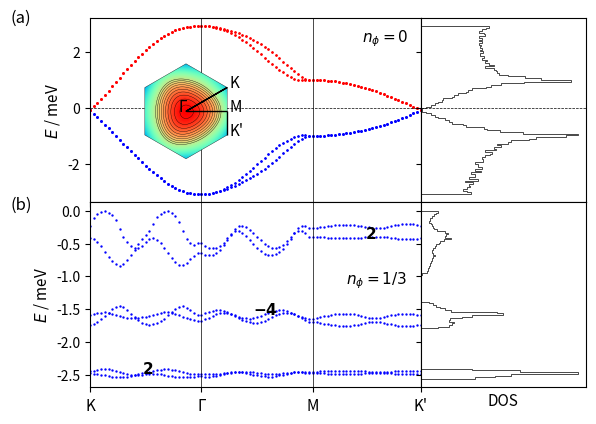

The script that saved this image:
# coding=utf-8
import numpy as np
import matplotlib.pyplot as plt
import sys
from itertools import product
import matplotlib.gridspec as gridspec
from matplotlib.patches import Polygon
import matplotlib.patches as patches

# lattice vectors (normalized)

a1 = (1/2) * np.array([np.sqrt(3), 1])
a2 = (1/2) * np.array([np.sqrt(3), -1])
avec = np.vstack((a1, a2))

# reciprocal lattice vectors

b1 = (2.*np.pi) * np.array([1/np.sqrt(3), 1])
b2 = (2.*np.pi) * np.array([1/np.sqrt(3), -1])
bvec = np.vstack((b1, b2))

# high symmetry points

K1 = np.array([2/3, 1/3])
K2 = np.array([1/3, 2/3])
GA = np.array([0., 0.])
MM = np.array([0.5, 0.5])


def min_hamiltonian(k, num_bands_1):

    # t1, t2, t2dash = 0.331, -0.01, 0.097
    t1, t2, t2dash = 1, -0.01, 0.04
    # t1, t2, t2dash = 1, -0.025, 1/18.8

    delta = np.zeros((3, 2))
    delta[0, :] = (1 / 3) * avec[0, :] + (1 / 3) * avec[1, :]
    delta[1, :] = (-2 / 3) * avec[0, :] + (1 / 3) * avec[1, :]
    delta[2, :] = (1 / 3) * avec[0, :] + (-2 / 3) * avec[1, :]

    fifthNN = np.zeros((6, 2))
    fifthNN[0, :] = -avec[0, :] - avec[1, :]
    fifthNN[1, :] = -avec[0, :] + 2*avec[1, :]
    fifthNN[2, :] = 2*avec[0, :] - avec[1, :]
    fifthNN[3, :] = avec[0, :] + avec[1, :]
    fifthNN[4, :] = -2*avec[0, :] + avec[1, :]
    fifthNN[5, :] = avec[0, :] - 2*avec[1, :]

    Hamiltonian = np.zeros((num_bands_1, num_bands_1), dtype=np.complex128)

    f = 0
    for i in range(3):
        f += t1 * np.exp(1j * k.dot(delta[i, :]))
    f2 = 0
    for i in [0, 1, 2]:  # range(3)
        f2 += (t2 - 1j * t2dash/2) * np.exp(1j * k.dot(fifthNN[i, :]))
    xi = 0
    for i in [0, 1, 2]:  # range(3)
        xi += (t2dash/2) * np.exp(1j * k.dot(fifthNN[i, :]))

    # spin up block

    Hamiltonian[0][0] = f2 + np.conj(f2)
    Hamiltonian[0][1] = f
    Hamiltonian[1][0] = np.conj(f)
    Hamiltonian[1][1] = f2 + np.conj(f2)

    Hamiltonian[0][2] = xi  #- np.conj(xi)
    Hamiltonian[1][3] = xi  #- np.conj(xi)

    Hamiltonian[2][0] = -np.conj(xi)  # np.conj(Hamiltonian[0][2])
    Hamiltonian[3][1] = -np.conj(xi)  # np.conj(Hamiltonian[1][3])

    Hamiltonian[2][2] = Hamiltonian[0][0]
    Hamiltonian[2][3] = Hamiltonian[0][1]
    Hamiltonian[3][2] = Hamiltonian[1][0]
    Hamiltonian[3][3] = Hamiltonian[1][1]

    # spin down block (the minimal model is spin degenerate)

    Hamiltonian[4][4] = Hamiltonian[0][0]
    Hamiltonian[4][5] = Hamiltonian[0][1]
    Hamiltonian[5][4] = Hamiltonian[1][0]
    Hamiltonian[5][5] = Hamiltonian[1][1]

    Hamiltonian[4][6] = Hamiltonian[0][2]
    Hamiltonian[5][7] = Hamiltonian[1][3]

    Hamiltonian[6][4] = Hamiltonian[2][0]
    Hamiltonian[7][5] = Hamiltonian[3][1]

    Hamiltonian[6][6] = Hamiltonian[2][2]
    Hamiltonian[6][7] = Hamiltonian[2][3]
    Hamiltonian[7][6] = Hamiltonian[3][2]
    Hamiltonian[7][7] = Hamiltonian[3][3]

    return Hamiltonian


def hamiltonian(k, num_bands_1):

    # t1, t2, t2dash = 0.331, -0.01, 0.097
    t1, t2, t2dash = 1, -0.01, 0.04
    # t1, t2, t2dash = 2, 0.05, 0.2

    delta = np.zeros((3, 2))
    delta[0, :] = (1 / 3) * avec[0, :] + (1 / 3) * avec[1, :]
    delta[1, :] = (-2 / 3) * avec[0, :] + (1 / 3) * avec[1, :]
    delta[2, :] = (1 / 3) * avec[0, :] + (-2 / 3) * avec[1, :]

    secondNN = np.zeros((6, 2))
    # positive direction for A sites / negative direction for B sites
    secondNN[0, :] = avec[0, :]
    secondNN[1, :] = -avec[0, :] + avec[1, :]
    secondNN[2, :] = -avec[1, :]
    # negative direction for A sites / positive direction for B sites
    secondNN[3, :] = avec[1, :]
    secondNN[4, :] = -avec[0, :]
    secondNN[5, :] = avec[0, :] - avec[1, :]

    fifthNN = np.zeros((6, 2))
    fifthNN[0, :] = -avec[0, :] - avec[1, :]
    fifthNN[1, :] = -avec[0, :] + 2*avec[1, :]
    fifthNN[2, :] = 2*avec[0, :] - avec[1, :]
    fifthNN[3, :] = avec[0, :] + avec[1, :]
    fifthNN[4, :] = -2*avec[0, :] + avec[1, :]
    fifthNN[5, :] = avec[0, :] - 2*avec[1, :]

    Hamiltonian = np.zeros((num_bands_1, num_bands_1), dtype=np.complex128)

    f = 0
    for i in range(3):
        f += t1 * np.exp(1j * k.dot(delta[i, :]))
    f2 = 0
    for i in range(0, 3):
        f2 += t2 * np.exp(1j * k.dot(fifthNN[i, :]))
    xi = 0
    for i in range(3):
        xi += t2dash * np.exp(1j * k.dot(fifthNN[i, :]))

    # spin up block

    Hamiltonian[0][0] = f2 + np.conj(f2)
    Hamiltonian[0][1] = f
    Hamiltonian[1][0] = np.conj(f)
    Hamiltonian[1][1] = np.conj(f2) + f2

    Hamiltonian[0][2] = xi - np.conj(xi)
    Hamiltonian[1][3] = xi - np.conj(xi)

    Hamiltonian[2][0] = np.conj(Hamiltonian[0][2])
    Hamiltonian[3][1] = np.conj(Hamiltonian[1][3])

    Hamiltonian[2][2] = Hamiltonian[0][0]
    Hamiltonian[2][3] = Hamiltonian[0][1]
    Hamiltonian[3][2] = Hamiltonian[1][0]
    Hamiltonian[3][3] = Hamiltonian[1][1]

    # spin down block (the minimal model is spin degenerate)

    Hamiltonian[4][4] = Hamiltonian[0][0]
    Hamiltonian[4][5] = Hamiltonian[0][1]
    Hamiltonian[5][4] = Hamiltonian[1][0]
    Hamiltonian[5][5] = Hamiltonian[1][1]

    Hamiltonian[4][6] = Hamiltonian[0][2]
    Hamiltonian[5][7] = Hamiltonian[1][3]

    Hamiltonian[6][4] = Hamiltonian[2][0]
    Hamiltonian[7][5] = Hamiltonian[3][1]

    Hamiltonian[6][6] = Hamiltonian[2][2]
    Hamiltonian[6][7] = Hamiltonian[2][3]
    Hamiltonian[7][6] = Hamiltonian[3][2]
    Hamiltonian[7][7] = Hamiltonian[3][3]

    return Hamiltonian


def hamiltonian2(k, M, p, q):

    # t1, t2, t2dash = 0.331, -0.01, 0.097
    t1, t2, t2dash = 1, -0.01, 0.04
    a = 1
    c = np.sqrt(3) * a / 6  # ... / 6
    eta = 1 * k[0] * M * a / 2  # 3 * ...
    alpha = float(p / q)

    matrix = np.zeros(shape=(M, M), dtype=np.complex128)

    def A(phi, m):
        return t2 * (2 * np.cos(4 * np.pi * phi * m + 12 * k[1] * c)
                     + 2 * np.cos(2 * np.pi * phi * (m - 3 / 2) + 6 * k[1] * c)
                     + 2 * np.cos(2 * np.pi * phi * (m + 3 / 2) + 6 * k[1] * c) + 3) \
               + t2dash * (-2 * np.cos(4 * np.pi * phi * m + 12 * k[1] * c)
                           - 2 * np.cos(2 * np.pi * phi * (m - 3 / 2) + 6 * k[1] * c)
                           - 2 * np.cos(2 * np.pi * phi * (m + 3 / 2) + 6 * k[1] * c) - 9)

    def B(phi, m):
        return t1 * (2 * np.exp(1j * np.pi * phi / 3) * np.cos(np.pi * phi * (m + 1 / 2) + 3 * k[1] * c))

    def C(phi):
        return t1 * np.exp(1j * np.pi * phi / 3)

    def D(phi, m):
        return t2 * (2 * np.cos(np.pi * phi * (m - 5 / 2) + 3 * k[1] * c)
                     + 2 * np.cos(np.pi * phi * (m + 7 / 2) + 3 * k[1] * c)
                     + 2 * np.cos(3 * np.pi * phi * (m - 1 / 2) + 9 * k[1] * c)
                     + 2 * np.cos(3 * np.pi * phi * (m + 3 / 2) + 9 * k[1] * c)) \
               + t2dash * (-2 * np.cos(np.pi * phi * (m - 5 / 2) + 3 * k[1] * c)
                           - 2 * np.cos(np.pi * phi * (m + 7 / 2) + 3 * k[1] * c)
                           - 2 * np.cos(3 * np.pi * phi * (m - 1 / 2) + 9 * k[1] * c)
                           - 2 * np.cos(3 * np.pi * phi * (m + 3 / 2) + 9 * k[1] * c))

    def G(phi, m):
        return t2 * (2 * np.cos(2 * np.pi * phi * (m + 1) + 6 * k[1] * c)
                     + 2 * np.cos(3 * np.pi * phi)) \
               + t2dash * (-2 * np.cos(2 * np.pi * phi * (m + 1) + 6 * k[1] * c)
                           - 2 * np.cos(3 * np.pi * phi))

    for i in range(M):
        matrix[i, i] = A(alpha, i + 1)
    for i in range(M - 1):
        matrix[i, i + 1] = B(alpha, i + 1)
        matrix[i + 1, i] = np.conj(B(alpha, i + 1))
    for i in range(M - 2):
        matrix[i, i + 2] = np.conj(C(alpha))
        matrix[i + 2, i] = C(alpha)
    for i in range(M - 3):
        matrix[i, i + 3] = D(alpha, i + 2)
        matrix[i + 3, i] = D(alpha, i + 2)
    for i in range(M - 6):
        matrix[i, i + 6] = G(alpha, i + 3)
        matrix[i + 6, i] = G(alpha, i + 3)

    # top-right
    matrix[0][M - 1] = np.conj(B(alpha, M)) * np.exp(-1j * eta)

    matrix[0][M - 2] = C(alpha) * np.exp(-1j * eta)
    matrix[1][M - 1] = C(alpha) * np.exp(-1j * eta)

    matrix[0][M - 3] = D(alpha, M - 1) * np.exp(-1j * eta)
    matrix[1][M - 2] = D(alpha, M) * np.exp(-1j * eta)
    matrix[2][M - 1] = D(alpha, 1) * np.exp(-1j * eta)

    matrix[0][M - 6] = G(alpha, M - 3) * np.exp(-1j * eta)
    matrix[1][M - 5] = G(alpha, M - 2) * np.exp(-1j * eta)
    matrix[2][M - 4] = G(alpha, M - 1) * np.exp(-1j * eta)
    matrix[3][M - 3] = G(alpha, M) * np.exp(-1j * eta)
    matrix[4][M - 2] = G(alpha, 1) * np.exp(-1j * eta)
    matrix[5][M - 1] = G(alpha, 2) * np.exp(-1j * eta)

    # bottom-left
    matrix[M - 1][0] = B(alpha, M) * np.exp(1j * eta)

    matrix[M - 2][0] = np.conj(C(alpha)) * np.exp(1j * eta)
    matrix[M - 1][1] = np.conj(C(alpha)) * np.exp(1j * eta)

    matrix[M - 3][0] = D(alpha, M - 1) * np.exp(1j * eta)
    matrix[M - 2][1] = D(alpha, M) * np.exp(1j * eta)
    matrix[M - 1][2] = D(alpha, 1) * np.exp(1j * eta)

    matrix[M - 6][0] = G(alpha, M - 3) * np.exp(1j * eta)
    matrix[M - 5][1] = G(alpha, M - 2) * np.exp(1j * eta)
    matrix[M - 4][2] = G(alpha, M - 1) * np.exp(1j * eta)
    matrix[M - 3][3] = G(alpha, M) * np.exp(1j * eta)
    matrix[M - 2][4] = G(alpha, 1) * np.exp(1j * eta)
    matrix[M - 1][5] = G(alpha, 2) * np.exp(1j * eta)

    return matrix


def berry_curv(ev, ev_alpha, ev_beta, ev_alpha_beta):

    bc = - np.imag(np.log(np.conj(ev).dot(ev_alpha) * np.conj(ev_alpha).dot(ev_alpha_beta)
                          * np.conj(ev_alpha_beta).dot(ev_beta) * np.conj(ev_beta).dot(ev)))

    return bc


def multi_berry_curv(ev1, ev1_alpha, ev1_beta, ev1_alpha_beta, ev2, ev2_alpha, ev2_beta, ev2_alpha_beta):

    matrix1 = np.zeros((2, 2), dtype=np.complex128)
    matrix1[0][0] = np.conj(ev1).dot(ev1_alpha)
    matrix1[0][1] = np.conj(ev1).dot(ev2_alpha)
    matrix1[1][0] = np.conj(ev2).dot(ev1_alpha)
    matrix1[1][1] = np.conj(ev2).dot(ev2_alpha)

    matrix2 = np.zeros((2, 2), dtype=np.complex128)
    matrix2[0][0] = np.conj(ev1_alpha).dot(ev1_alpha_beta)
    matrix2[0][1] = np.conj(ev1_alpha).dot(ev2_alpha_beta)
    matrix2[1][0] = np.conj(ev2_alpha).dot(ev1_alpha_beta)
    matrix2[1][1] = np.conj(ev2_alpha).dot(ev2_alpha_beta)

    matrix3 = np.zeros((2, 2), dtype=np.complex128)
    matrix3[0][0] = np.conj(ev1_alpha_beta).dot(ev1_beta)
    matrix3[0][1] = np.conj(ev1_alpha_beta).dot(ev2_beta)
    matrix3[1][0] = np.conj(ev2_alpha_beta).dot(ev1_beta)
    matrix3[1][1] = np.conj(ev2_alpha_beta).dot(ev2_beta)

    matrix4 = np.zeros((2, 2), dtype=np.complex128)
    matrix4[0][0] = np.conj(ev1_beta).dot(ev1)
    matrix4[0][1] = np.conj(ev1_beta).dot(ev2)
    matrix4[1][0] = np.conj(ev2_beta).dot(ev1)
    matrix4[1][1] = np.conj(ev2_beta).dot(ev2)

    multi_bc = - np.imag(np.log(np.linalg.det(matrix1) * np.linalg.det(matrix2) * np.linalg.det(matrix3) * np.linalg.det(matrix4)))

    return multi_bc


if __name__ == '__main__':

    ####################
    # 1) Minimal model #
    ####################

    num_bands_1 = 8

    ####################################################################################################################

    count, nk = 0, 30

    eigval_bands_1 = np.zeros((num_bands_1, 3*nk))

    for i in range(nk):
        k = K1 - K1 * float(i) / float(nk - 1)
        k = np.matmul(k, bvec)
        eigvals = np.linalg.eigvals(hamiltonian(k, num_bands_1))
        idx = np.argsort(eigvals)
        for band in range(num_bands_1):
            eigval_bands_1[band, count] = np.real(eigvals[idx[band]])
        count += 1

    for i in range(nk):
        k = GA + (MM - GA) * float(i) / float(nk - 1)
        k = np.matmul(k, bvec)
        eigvals = np.linalg.eigvals(hamiltonian(k, num_bands_1))
        idx = np.argsort(eigvals)
        for band in range(num_bands_1):
            eigval_bands_1[band, count] = np.real(eigvals[idx[band]])
        count += 1

    for i in range(nk):
        k = MM + (K2 - MM) * float(i) / float(nk - 1)
        k = np.matmul(k, bvec)
        eigvals = np.linalg.eigvals(hamiltonian(k, num_bands_1))
        idx = np.argsort(eigvals)
        for band in range(num_bands_1):
            eigval_bands_1[band, count] = np.real(eigvals[idx[band]])
        count += 1

    ####################################################################################################################

    samples_x, samples_y = 101, 101
    max_idx_x, max_idx_y = samples_x - 1, samples_y - 1

    energy_matrix_1 = np.zeros((num_bands_1, samples_x, samples_y))
    u_matrix_1 = np.zeros((num_bands_1, num_bands_1, samples_x, samples_y), dtype=np.complex128)

    for idx_x in range(samples_x):
        frac_kx = idx_x / max_idx_x
        for idx_y in range(samples_y):
            frac_ky = idx_y/max_idx_y

            # # wavevector used for u (depends on boundary conditions)
            # if idx_x == max_idx_x and idx_y == max_idx_y:
            #     k_u = np.matmul(np.array([0, 0]), bvec)
            # elif idx_x == max_idx_x:
            #     k_u = np.matmul(np.array([0, frac_ky]), bvec)
            # elif idx_y == max_idx_y:
            #     k_u = np.matmul(np.array([frac_kx, 0]), bvec)
            # else:
            #     k_u = np.matmul(np.array([frac_kx, frac_ky]), bvec)

            k_u = np.matmul(np.array([frac_kx, frac_ky]), bvec)

            eigvals, eigvecs = np.linalg.eig(hamiltonian(k_u, num_bands_1))
            idx = np.argsort(eigvals)
            for band in range(num_bands_1):
                energy_matrix_1[band, idx_x, idx_y] = np.real(eigvals[idx[band]])
                u_matrix_1[:, band, idx_x, idx_y] = eigvecs[:, idx[band]]

    berry_flux_matrix_1 = np.zeros((num_bands_1, samples_x-1, samples_y-1))

    for band in range(num_bands_1):
        for idx_x in range(max_idx_x):
            for idx_y in range(max_idx_y):
                berry_flux_matrix_1[band, idx_x, idx_y] = berry_curv(u_matrix_1[:, band, idx_x, idx_y],
                                                                     u_matrix_1[:, band, idx_x + 1, idx_y],
                                                                     u_matrix_1[:, band, idx_x, idx_y + 1],
                                                                     u_matrix_1[:, band, idx_x + 1, idx_y + 1])

    chern_numbers_1 = np.zeros(num_bands_1)
    for band in range(num_bands_1):
        chern_numbers_1[band] = np.sum(berry_flux_matrix_1[band, :, :]) / (2 * np.pi)

    ########################################
    # 2) Minimal model with magnetic field #
    ########################################

    p, q = 1, 3

    if p % 2 == 0:
        M = q
    else:
        M = 2 * q

    # reciprocal lattice vectors
    b1_2 = (2. * np.pi / q) * np.array([1, -1 / np.sqrt(3)])
    b2_2 = (2. * np.pi) * np.array([0, 2 / np.sqrt(3)])
    bvec_2 = np.vstack((b1_2, b2_2))

    ####################################################################################################################

    count, nk = 0, 30

    eigval_bands_2 = np.zeros((M, 3 * nk))

    for i in range(nk):
        k = K1 - K1 * float(i) / float(nk - 1)
        k = np.matmul(k, bvec)
        eigvals = np.linalg.eigvals(hamiltonian2(k, M, p, q))
        idx = np.argsort(eigvals)
        for band in range(M):
            #eigval_bands_2[band, count] = np.real(+np.sqrt(3 + eigvals[idx[band]]))
            eigval_bands_2[(M-1) - band, count] = np.real(-np.sqrt(3 + eigvals[idx[band]]))
        count += 1

    for i in range(nk):
        k = GA + (MM - GA) * float(i) / float(nk - 1)
        k = np.matmul(k, bvec)
        eigvals = np.linalg.eigvals(hamiltonian2(k, M, p, q))
        idx = np.argsort(eigvals)
        for band in range(M):
            #eigval_bands_2[band, count] = np.real(+np.sqrt(3 + eigvals[idx[band]]))
            eigval_bands_2[(M-1) - band, count] = np.real(-np.sqrt(3 + eigvals[idx[band]]))
        count += 1

    for i in range(nk):
        k = MM + (K2 - MM) * float(i) / float(nk - 1)
        k = np.matmul(k, bvec)
        eigvals = np.linalg.eigvals(hamiltonian2(k, M, p, q))
        idx = np.argsort(eigvals)
        for band in range(M):
            #eigval_bands_2[band, count] = np.real(+np.sqrt(3 + eigvals[idx[band]]))
            eigval_bands_2[(M-1) - band, count] = np.real(-np.sqrt(3 + eigvals[idx[band]]))
        count += 1

    ####################################################################################################################

    samples_x, samples_y = 101, 101
    max_idx_x, max_idx_y = samples_x - 1, samples_y - 1

    energy_matrix_2 = np.zeros((M, samples_x, samples_y))
    u_matrix_2 = np.zeros((M, M, samples_x, samples_y), dtype=np.complex128)

    for idx_x in range(samples_x):
        frac_kx = idx_x / max_idx_x
        for idx_y in range(samples_y):
            frac_ky = idx_y / max_idx_y

            # # wavevector used for u (depends on boundary conditions)
            # if idx_x == max_idx_x and idx_y == max_idx_y:
            #     k_u = np.matmul(np.array([0, 0]), bvec)
            # elif idx_x == max_idx_x:
            #     k_u = np.matmul(np.array([0, frac_ky]), bvec)
            # elif idx_y == max_idx_y:
            #     k_u = np.matmul(np.array([frac_kx, 0]), bvec)
            # else:
            #     k_u = np.matmul(np.array([frac_kx, frac_ky]), bvec)

            k_u = np.matmul(np.array([frac_kx, frac_ky]), bvec_2)

            eigvals, eigvecs = np.linalg.eig(hamiltonian2(k_u, M, p, q))
            idx = np.argsort(eigvals)
            for band in range(M):
                energy_matrix_2[(M-1) - band, idx_x, idx_y] = np.real(-np.sqrt(3 + eigvals[idx[band]]))
                u_matrix_2[:, (M-1) - band, idx_x, idx_y] = eigvecs[:, idx[band]]

    berry_flux_matrix_2 = np.zeros((M, samples_x - 1, samples_y - 1))

    # for band in range(M):
    #     for idx_x in range(max_idx_x):
    #         for idx_y in range(max_idx_y):
    #             berry_flux_matrix_2[band, idx_x, idx_y] = berry_curv(u_matrix_2[:, band, idx_x, idx_y],
    #                                                                  u_matrix_2[:, band, idx_x + 1, idx_y],
    #                                                                  u_matrix_2[:, band, idx_x, idx_y + 1],
    #                                                                  u_matrix_2[:, band, idx_x + 1, idx_y + 1])

    for band in range(0, M, 2):
        for idx_x in range(max_idx_x):
            for idx_y in range(max_idx_y):
                berry_flux_matrix_2[band, idx_x, idx_y] = multi_berry_curv(u_matrix_2[:, band, idx_x, idx_y],
                                                                           u_matrix_2[:, band, idx_x + 1, idx_y],
                                                                           u_matrix_2[:, band, idx_x, idx_y + 1],
                                                                           u_matrix_2[:, band, idx_x + 1, idx_y + 1],
                                                                           u_matrix_2[:, band+1, idx_x, idx_y],
                                                                           u_matrix_2[:, band+1, idx_x + 1, idx_y],
                                                                           u_matrix_2[:, band+1, idx_x, idx_y + 1],
                                                                           u_matrix_2[:, band+1, idx_x + 1, idx_y + 1])
                berry_flux_matrix_2[band+1, idx_x, idx_y] = berry_flux_matrix_2[band, idx_x, idx_y]

    chern_numbers_2 = np.zeros(M)
    for band in range(0, M, 2):
        chern_numbers_2[band] = np.sum(berry_flux_matrix_2[band, :, :]) / (2 * np.pi)
        print("Chern number ( band", band, ") = ", chern_numbers_2[band])

    ##############
    # Final Plot #
    ##############

    fig = plt.figure()  # figsize=(6, 4)

    gs = gridspec.GridSpec(2, 2, width_ratios=[2, 1], height_ratios=[1, 1])

    ax0 = plt.subplot(gs[0])
    ax4 = plt.subplot(gs[0])

    # color index
    # colors = plt.cm.RdBu_r(np.linspace(0, 1, 2))
    cidx = ['b', 'b', 'b', 'b', 'r', 'r', 'r', 'r']

    for nb in range(num_bands_1):
        plt.scatter(np.linspace(0, 89, 90), eigval_bands_1[nb, :], c=cidx[nb], s=0.5)
    ax0.set_ylabel('$E$ / meV', fontsize=11)
    ax0.axvline(30, color='k', linewidth=0.5)
    ax0.axvline(60, color='k', linewidth=0.5)
    ax0.axhline(0, color='k', linewidth=0.5, ls='--')
    plt.xlim((0, 89))
    plt.setp(ax0.get_xticklabels(), visible=False)
    # ax0.text(10, 0.1, '(a) $B_z=0$')
    ax0.tick_params(axis='both', which='major', labelsize=10)

    ##################################################

    left, bottom, width, height = [0.175, 0.585, 0.2, 0.2]
    ax4 = fig.add_axes([left, bottom, width, height])

    # hexagon = Polygon(((-1, 0), (-0.5, np.sqrt(3) / 2), (0.5, np.sqrt(3) / 2), (1, 0), (0.5, -np.sqrt(3) / 2),
    #                    (-0.5, -np.sqrt(3) / 2)), fc=(1, 1, 0.8, 1), ec="g", ls="-", lw=0.5)
    #
    # ax4.add_artist(hexagon)
    #
    # ax4.set_xlim([-1, 1])
    # ax4.set_ylim([-1, 1])
    #
    # ax4.arrow(0.5, np.sqrt(3) / 2, -0.5, -np.sqrt(3) / 2, color='k', head_width=0.05, length_includes_head=True, lw=1)
    # ax4.arrow(0, 0, 3 / 4, np.sqrt(3) / 4, color='k', head_width=0.05, length_includes_head=True, lw=1)
    # ax4.arrow(3 / 4, np.sqrt(3) / 4, 0.25, -np.sqrt(3) / 4, color='k', head_width=0.05, length_includes_head=True, lw=1)
    #
    # ax4.text(-0.1, 0, "Γ")
    # ax4.text(1 / 2, np.sqrt(3) / 2, "K")
    # ax4.text(3 / 4, np.sqrt(3) / 4, "M")
    # ax4.text(1, 0, "K'")
    #
    # ax4.set_aspect('equal', adjustable='box')
    # ax4.axis('off')

    num_bands_1 = 8
    max_kx, max_ky = 101, 101

    eigval_bands_1 = np.zeros((num_bands_1, max_kx, max_ky))

    for idx_kx in range(max_kx):
        kx = -np.pi + idx_kx * (2 * np.pi / max_kx)
        for idx_ky in range(max_ky):
            ky = -np.pi + idx_ky * (2 * np.pi / max_ky)
            eigvals = np.linalg.eigvals(min_hamiltonian(np.array([kx, ky]), num_bands_1))
            idx = np.argsort(eigvals)
            for band in range(num_bands_1):
                eigval_bands_1[band, idx_kx, idx_ky] = np.real(eigvals[idx[band]])

    kx = range(max_kx)
    ky = range(max_ky)

    KX, KY = np.meshgrid(kx, ky)

    E1 = np.zeros(num_bands_1, dtype=object)

    i = 7

    E1[i] = eigval_bands_1[i, KX, KY]
    hex = patches.RegularPolygon((50, 50), 6, radius=50, orientation=0, facecolor='none', edgecolor='k', lw=0.25)
    ax4.add_patch(hex)
    im = ax4.imshow(E1[i], cmap=plt.get_cmap('rainbow'), clip_path=hex, clip_on=True)
    cset = ax4.contour(E1[i], np.arange(2, 4, 0.1), linewidths=0.25, colors='black')
    for collection in cset.collections:
        collection.set_clip_path(hex)

    plt.axis('off')

    radius = 50
    center = 50

    ax4.arrow(center + radius * np.cos(np.pi / 6), center, 0, radius * np.sin(np.pi / 6), color='k', head_width=0, head_length=0,
              length_includes_head=True, lw=1)
    ax4.arrow(center + radius * np.cos(np.pi / 6), center-radius * np.sin(np.pi / 6), -radius * np.cos(np.pi / 6), +radius * np.sin(np.pi / 6), color='k', head_width=0, head_length=0,
              length_includes_head=True, lw=1)
    ax4.arrow(center, center, radius * np.cos(np.pi / 6), 0, color='k', head_width=0, head_length=0, length_includes_head=True,
              lw=1)

    ax4.text(center-0.15*center, center, "Γ", fontsize=11)
    ax4.text(center + radius * np.cos(np.pi / 6)+0.05*center, center - radius * np.sin(np.pi / 6) + 0*center, "K", fontsize=11)
    ax4.text(center + radius * np.cos(np.pi / 6)+0.05*center, center + 0*center, "M", fontsize=11)
    ax4.text(center + radius * np.cos(np.pi / 6)+0.05*center, center + radius * np.sin(np.pi / 6) + 0*center, "K'", fontsize=11)

    ####################################################################################################################

    ax1 = plt.subplot(gs[1], sharey=ax0)
    n, bins, patches = ax1.hist(np.ndarray.flatten(energy_matrix_1), 100,
                                density=False, orientation='horizontal', histtype='step', color='k',  lw=0.5)
    plt.setp(ax1.get_yticklabels(), visible=False)
    ax1.axhline(0, color='k', linewidth=0.5, ls='--')
    plt.xticks([1000, 2000], ["1000", "2000"])
    plt.setp(ax1.get_xticklabels(), visible=False)

    gs.update(wspace=0)

########################################################################################################################

    ax2 = plt.subplot(gs[2])

    # color index
    # colors = plt.cm.RdBu_r(np.linspace(0, 1, 2 * M))
    # cidx = np.zeros(2 * M, dtype=int)
    # for i in range(M):
    #     cidx[i] = M + i
    #     cidx[M + i] = (M - 1) - i

    for nb in range(M):
        plt.scatter(np.linspace(0, 89, 90), eigval_bands_2[nb, :], c='b', s=0.5)
    # ax2.set_xlabel('Path')
    ax2.set_ylabel('$E$ / meV', fontsize=11)
    ax2.tick_params(axis='both', which='major', labelsize=10)
    ax2.axvline(30, color='k', linewidth=0.5)
    ax2.axvline(60, color='k', linewidth=0.5)

    for band in range(0, M, 2):
        ax2.text(14+band*15, eigval_bands_2[band, band*int(89/(M-1))], "$\mathbf{{{}}}$".format(int(round(chern_numbers_2[band]))), fontsize=11)

    #ax2.axhline(0, color='k', linewidth=0.5, ls='--')
    plt.xlim((0, 89))
    plt.xticks([0, 30, 60, 89], ["K", "Γ", "M", "K'"], fontsize=11)
    #ax2.set_ylim([-5, 0])
    # ax2.text(10, 0.2, '(b) $B_z \\neq 0$')

########################################################################################################################

    ax3 = plt.subplot(gs[3], sharey=ax2)
    n, bins, patches = ax3.hist(np.ndarray.flatten(energy_matrix_2), 100,
                                density=False, orientation='horizontal', histtype='step', color='k', lw=0.5)
    plt.setp(ax3.get_yticklabels(), visible=False)
    ax3.set_xlabel('DOS', fontsize=11)
    #ax3.axhline(0, color='k', linewidth=0.5, ls='--')
    plt.xticks([1000, 2000], ["1000", "2000"])
    plt.setp(ax3.get_xticklabels(), visible=False)
    plt.tick_params(
        axis='x',  # changes apply to the x-axis
        which='both',  # both major and minor ticks are affected
        bottom=False,  # ticks along the bottom edge are off
        labelbottom=False)

    gs.update(wspace=0)
    gs.update(hspace=0)

    fig.text(0.55, 0.83, "$n_\phi=0$", fontsize=11)
    # fig.text(0.22, 0.35, "isolated topological flat bands at $n_\phi=10/11$", fontsize=11, backgroundcolor='white')
    fig.text(0.525, 0.325, "$n_\phi=1/3$", fontsize=11, backgroundcolor='white')

    fig.text(0, 0.87, "(a)", fontsize=12)
    fig.text(0, 0.48, "(b)", fontsize=12)

    # fig.text(0.02, 0.5, '$E$ / meV', va='center', rotation='vertical')

    # [redacted]
    plt.show()
